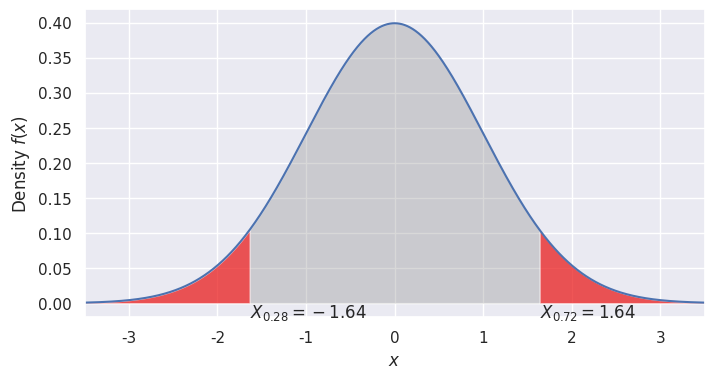
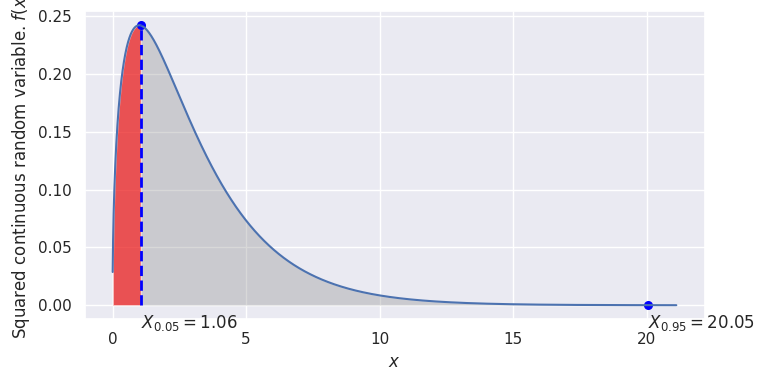

These charts were generated, in order, by the following Python code:
#!/usr/bin/env python3
# -*- coding: utf-8 -*-
"""
Created on Fri Oct 12 09:08:11 2018

[redacted]
"""
import numpy as np
import pandas as pd
import matplotlib.pylab as plt
import seaborn as sns; sns.set(color_codes=True)
from scipy.stats import norm
from scipy.stats import chi2
#плотность стандартного нормального распределения
fig, ax = plt.subplots(1, 1,figsize=(8, 4)) # drow empty sheet
x = np.linspace(norm.ppf(0.0001),norm.ppf(0.9999),10000)
plt.xlim([-3.5, 3.5])
ax.plot(x,norm.pdf(x)) #pdf-probability density function
ax.set_ylabel('Density'+' '+'$f(x)$')
ax.set_xlabel('$x$')
ax.fill_between(x, 0, norm.pdf(x), facecolor='gray', alpha=0.3)

perc1 = np.percentile(x, 28)#левая величина квантиля 
perc2 = np.percentile(x, 72)#правая величина квантиля 
#print(perc1,perc2)

ax.fill_between(x,norm.pdf(x), where=x < perc1,facecolor='red', alpha=0.6)
ax.fill_between(x,norm.pdf(x), where=x > perc2,facecolor='red', alpha=0.6)
#plt.plot([perc1,perc1], [0, norm.pdf(perc1)], color='blue', linewidth=2, linestyle="--")
#plt.plot([perc2,perc2], [0, norm.pdf(perc2)], color='blue', linewidth=2, linestyle="--")
#plt.scatter([perc1, ], [norm.pdf(perc1), ], 30, color='blue')
#plt.scatter([perc2, ], [norm.pdf(perc2), ], 30, color='blue')

ax.text(perc1, -0.02, f"$X_{{0.28}} = {perc1:0.2f}$", fontsize=12)
ax.text(perc2, -0.02, f"$X_{{0.72}} = {perc2:0.2f}$", fontsize=12)
plt.savefig('Density.svg')
#%% стандартное нормальное распределение 
fig, ax2 = plt.subplots(1, 1,figsize=(8, 4))
df = 3
x2 = np.linspace(chi2.ppf(0.0001, df),chi2.ppf(0.9999, df), 10000)
#plt.xlim([-3.5, 3.5])
ax2.plot(x2, chi2.pdf(x2,df))
ax2.set_ylabel('Squared continuous random variable.'+' '+'$f(x)$')
ax2.set_xlabel('$x$')
ax2.fill_between(x2, 0, chi2.pdf(x2,df), facecolor='gray', alpha=0.3)

perc12 = np.percentile(x2, 5)
perc22 = np.percentile(x2, 95)
#print(perc1,perc2)

ax2.fill_between(x2,chi2.pdf(x2,df), where=x2 < perc12,facecolor='red', alpha=0.6)
ax2.fill_between(x2,chi2.pdf(x2,df), where=x2 > perc22,facecolor='red', alpha=0.6)
plt.plot([perc12,perc12], [0, chi2.pdf(perc12,df)], color='blue', 
        linewidth=2, linestyle="--")
plt.plot([perc22,perc22], [0, chi2.pdf(perc22,df)], color='blue',
        linewidth=2, linestyle="--")
plt.scatter([perc12, ], [chi2.pdf(perc12,df), ], 30, color='blue')
plt.scatter([perc22, ], [chi2.pdf(perc22,df), ], 30, color='blue')

ax2.text(perc12, -0.02, f"$X_{{0.05}} = {perc12:0.2f}$", fontsize=12)
ax2.text(perc22, -0.02, f"$X_{{0.95}} = {perc22:0.2f}$", fontsize=12)
plt.savefig('Squared_variable.svg')
#%%